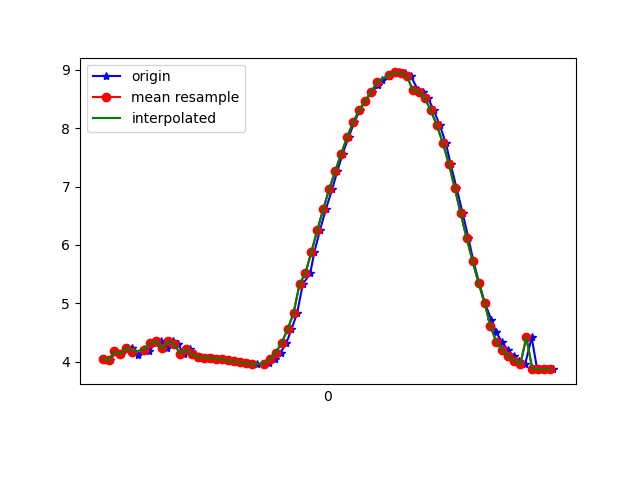

Values plotted in this chart, from the file beside it:
1617668613766, 364250422449272, 4.0511823, -1.8334049, 8.733072
1617668613786, 364250441680042, 4.022, -1.795, 8.755
1617668613803, 364250460910812, 4.175, -1.793, 8.683
1617668613822, 364250480141582, 4.136, -1.793, 8.701
1617668613841, 364250499372352, 4.235, -1.915, 8.628
1617668613860, 364250518603122, 4.236, -1.887, 8.633
1617668613879, 364250537833892, 4.108, -1.917, 8.689
1617668613900, 364250557064662, 4.225, -1.896, 8.637
1617668613917, 364250576295432, 4.186, -1.907, 8.653
1617668613938, 364250595526202, 4.322, -1.997, 8.566
1617668613955, 364250614756972, 4.346, -1.983, 8.557
1617668613975, 364250633987742, 4.23, -2.027, 8.605
1617668613996, 364250653218512, 4.35, -2.047, 8.54
1617668614012, 364250672449282, 4.297, -2.037, 8.569
1617668614032, 364250691680052, 4.138, -2.135, 8.623
1617668614054, 364250710910822, 4.209, -2.139, 8.588
1617668614071, 364250730141592, 4.127, -2.124, 8.631
1617668614089, 364250749372362, 4.076, -2.259, 8.621
1617668614108, 364250768603132, 4.065, -2.244, 8.63
1617668614126, 364250787833902, 4.057, -2.232, 8.637
1617668614148, 364250807064672, 4.047, -2.238, 8.64
1617668614165, 364250826295442, 4.038, -2.256, 8.64
1617668614184, 364250845526212, 4.022, -2.264, 8.645
1617668614205, 364250864756982, 4.004, -2.257, 8.655
1617668614223, 364250883987752, 3.987, -2.244, 8.667
1617668614241, 364250903218522, 3.969, -2.237, 8.677
1617668614260, 364250922449292, 3.959, -2.233, 8.682
1617668614279, 364250941680062, 3.953, -2.223, 8.688
1617668614301, 364250960910832, 3.956, -2.192, 8.694
1617668614317, 364250980141602, 3.979, -2.142, 8.696
1617668614337, 364250999372372, 4.04, -2.083, 8.682
1617668614357, 364251018603142, 4.154, -2.015, 8.644
1617668614376, 364251037833912, 4.322, -1.902, 8.587
1617668614393, 364251057064682, 4.551, -1.748, 8.501
1617668614412, 364251076295452, 4.833, -1.593, 8.375
1617668614431, 364251095526222, 5.324, -1.396, 8.108
1617668614456, 364251114756992, 5.517, -1.251, 8.002
1617668614470, 364251133987762, 5.885, -1.032, 7.768
1617668614489, 364251153218532, 6.259, -0.8271, 7.495
1617668614509, 364251172449302, 6.623, -0.6308, 7.195
1617668614530, 364251191680072, 6.962, -0.402, 6.886
1617668614547, 364251210910842, 7.271, -0.151, 6.569
1617668614565, 364251230141612, 7.566, 0.08456, 6.229
1617668614585, 364251249507307, 7.853, 0.3011, 5.855
1617668614604, 364251268738077, 8.105, 0.5202, 5.485
1617668614622, 364251287968847, 8.304, 0.752, 5.15
1617668614641, 364251307199617, 8.47, 0.9913, 4.829
1617668614663, 364251326430387, 8.621, 1.188, 4.506
1617668614683, 364251345661157, 8.74, 1.323, 4.231
1617668614698, 364251364891927, 8.83, 1.424, 4.005
1617668614721, 364251384122697, 8.893, 1.498, 3.835
1617668614738, 364251403353467, 8.936, 1.54, 3.716
1617668614754, 364251422584237, 8.954, 1.547, 3.67
1617668614775, 364251441815007, 8.94, 1.539, 3.708
1617668614793, 364251461045777, 8.888, 1.535, 3.831
1617668614818, 364251480276547, 8.647, 0.7408, 4.551
1617668614835, 364251499507317, 8.624, 1.227, 4.49
1617668614851, 364251518738087, 8.515, 1.416, 4.64
1617668614870, 364251537968857, 8.304, 1.302, 5.039
1617668614890, 364251557199627, 8.049, 1.143, 5.473
1617668614910, 364251576430397, 7.751, 0.9463, 5.921
... 19 more rows
